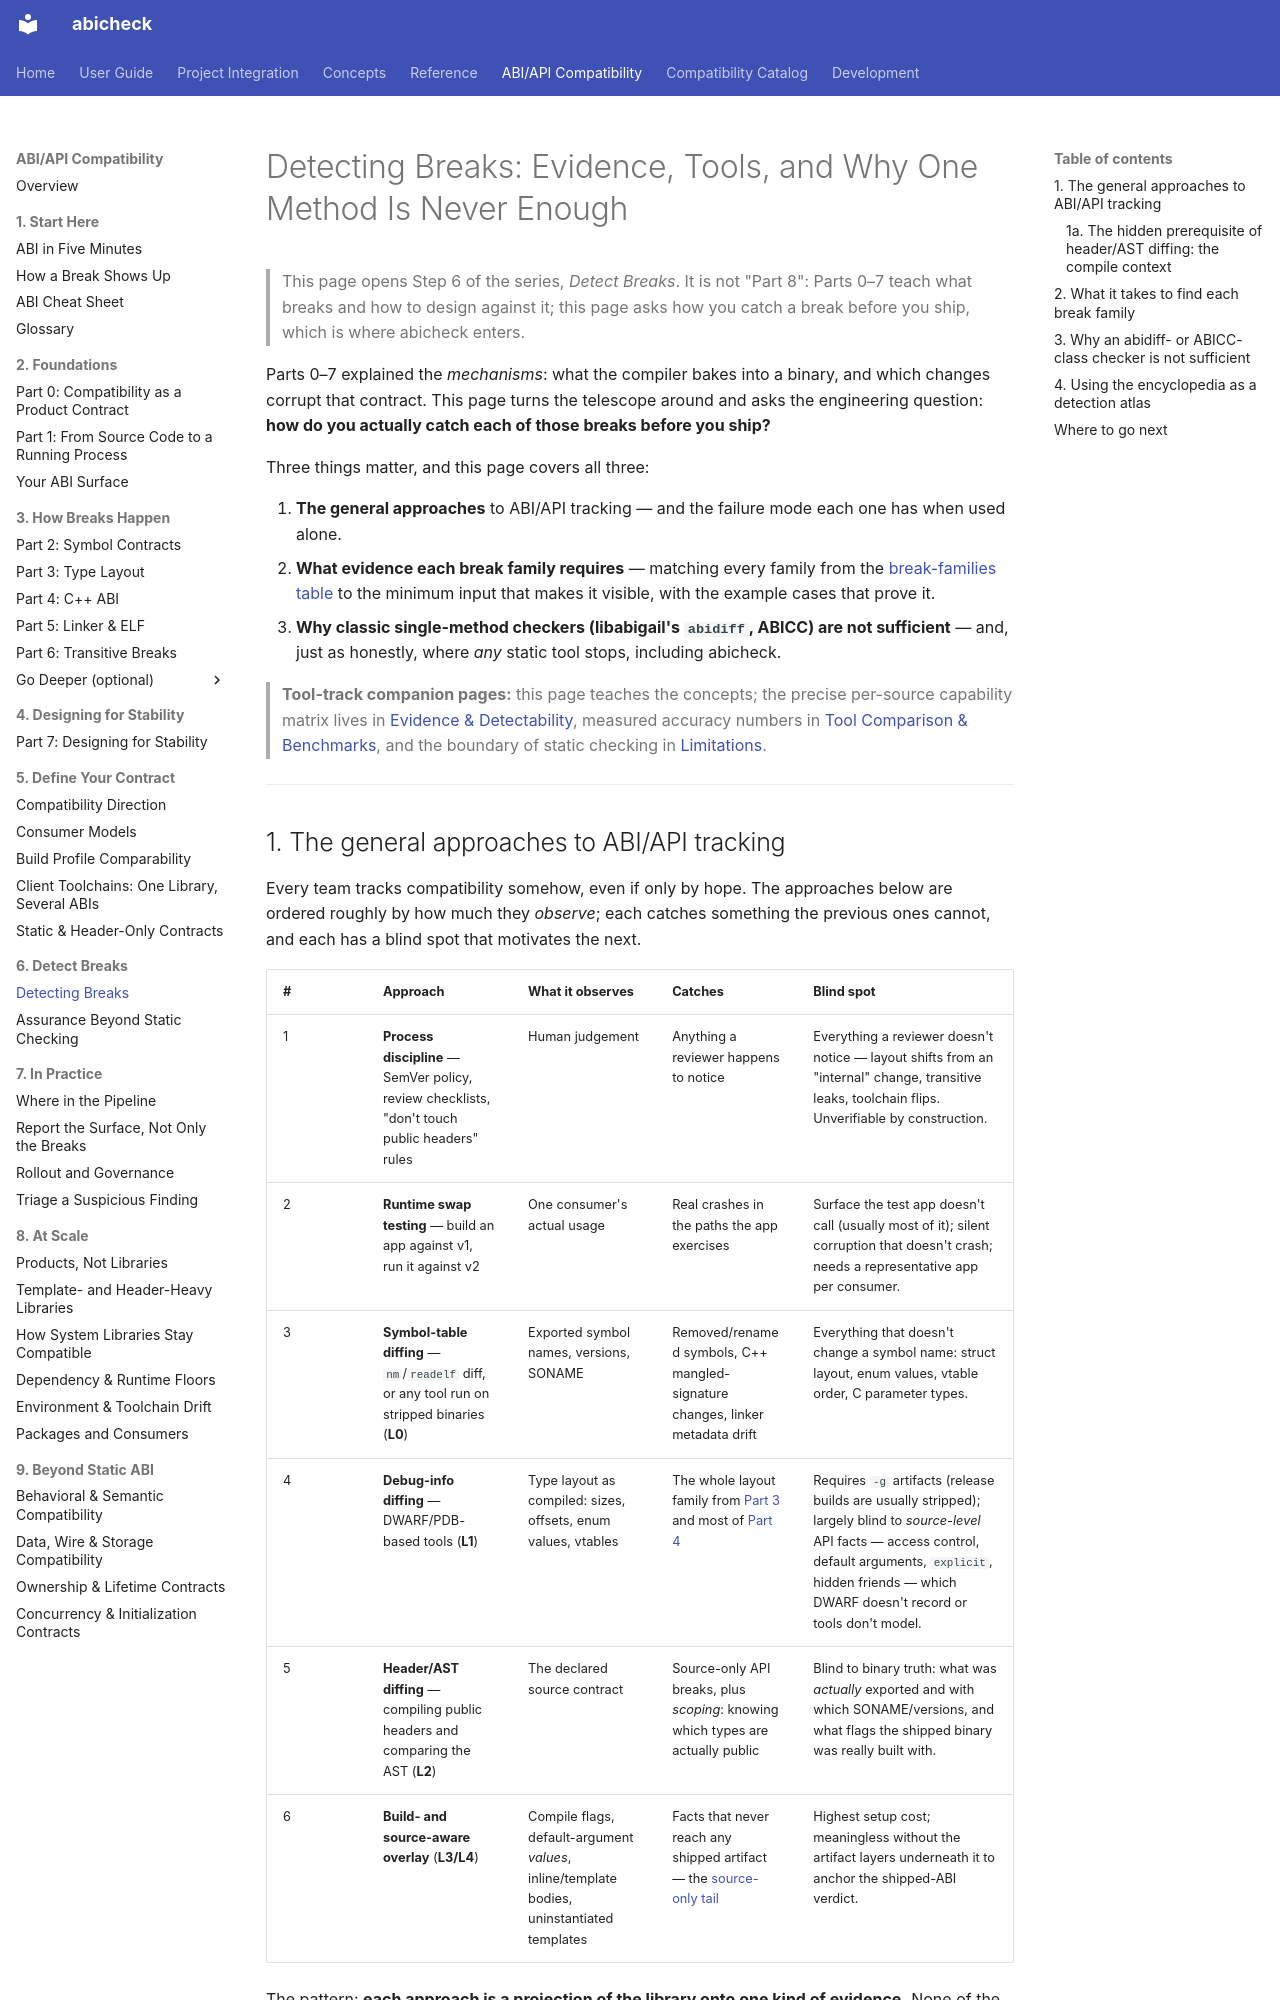

repository: abicheck/abicheck · page: learn/abi-series/08-detection/index.html · generator: mkdocs

---
doc_type: explanation
audience:
  - library-maintainer
level: intermediate
summarizes:
  - evidence-model
  - ast-frontend-resolution
depends_on:
  - scripts/evidence_tiers.py
lifecycle: active
generated: false
---
# Detecting Breaks: Evidence, Tools, and Why One Method Is Never Enough

> This page opens Step 6 of the series, *Detect Breaks*. It is not "Part 8":
> Parts 0–7 teach what breaks and how to design against it; this page asks
> how you catch a break before you ship, which is where abicheck enters.

Parts 0–7 explained the *mechanisms*: what the compiler bakes into a binary, and
which changes corrupt that contract. This page turns the telescope around and asks
the engineering question: **how do you actually catch each of those breaks before
you ship?**

Three things matter, and this page covers all three:

1. **The general approaches** to ABI/API tracking — and the failure mode each one
   has when used alone.
2. **What evidence each break family requires** — matching every family from the
   [break-families table](../abi-cheat-sheet.md#break-families-and-where-each-is-explained) to
   the minimum input that makes it visible, with the example cases that prove it.
3. **Why classic single-method checkers (libabigail's `abidiff`, ABICC) are not
   sufficient** — and, just as honestly, where *any* static tool stops, including
   abicheck.

> **Tool-track companion pages:** this page teaches the concepts; the precise
> per-source capability matrix lives in
> [Evidence & Detectability](../evidence-and-detectability.md), measured accuracy
> numbers in [Tool Comparison & Benchmarks](../../reference/tool-comparison.md),
> and the boundary of static checking in [Limitations](../limitations.md).

---

## 1. The general approaches to ABI/API tracking

Every team tracks compatibility somehow, even if only by hope. The approaches
below are ordered roughly by how much they *observe*; each catches something the
previous ones cannot, and each has a blind spot that motivates the next.

| # | Approach | What it observes | Catches | Blind spot |
|---|----------|------------------|---------|------------|
| 1 | **Process discipline** — SemVer policy, review checklists, "don't touch public headers" rules | Human judgement | Anything a reviewer happens to notice | Everything a reviewer doesn't notice — layout shifts from an "internal" change, transitive leaks, toolchain flips. Unverifiable by construction. |
| 2 | **Runtime swap testing** — build an app against v1, run it against v2 | One consumer's actual usage | Real crashes in the paths the app exercises | Surface the test app doesn't call (usually most of it); silent corruption that doesn't crash; needs a representative app per consumer. |
| 3 | **Symbol-table diffing** — `nm`/`readelf` diff, or any tool run on stripped binaries (**L0**) | Exported symbol names, versions, SONAME | Removed/renamed symbols, C++ mangled-signature changes, linker metadata drift | Everything that doesn't change a symbol name: struct layout, enum values, vtable order, C parameter types. |
| 4 | **Debug-info diffing** — DWARF/PDB-based tools (**L1**) | Type layout as compiled: sizes, offsets, enum values, vtables | The whole layout family from [Part 3](03-type-layout.md) and most of [Part 4](04-cpp-abi.md) | Requires `-g` artifacts (release builds are usually stripped); largely blind to *source-level* API facts — access control, default arguments, `explicit`, hidden friends — which DWARF doesn't record or tools don't model. |
| 5 | **Header/AST diffing** — compiling public headers and comparing the AST (**L2**) | The declared source contract | Source-only API breaks, plus *scoping*: knowing which types are actually public | Blind to binary truth: what was *actually* exported and with which SONAME/versions, and what flags the shipped binary was really built with. |
| 6 | **Build- and source-aware overlay** (**L3/L4**) | Compile flags, default-argument *values*, inline/template bodies, uninstantiated templates | Facts that never reach any shipped artifact — the [source-only tail](../limitations.md#source-only-changes-invisible-to-binaryobject-analysis) | Highest setup cost; meaningless without the artifact layers underneath it to anchor the shipped-ABI verdict. |

The pattern: **each approach is a projection of the library onto one kind of
evidence.** None of the projections is the library. A checker is only complete to
the extent that it overlays several projections and lets the strongest evidence
win — which is exactly the [five-layer evidence model](../evidence-and-detectability.md#0-the-five-sources-of-information)
abicheck implements, and why runtime testing (approach 2) still belongs in your
release pipeline *next to* static checking: it is the only approach that observes
behaviour.
